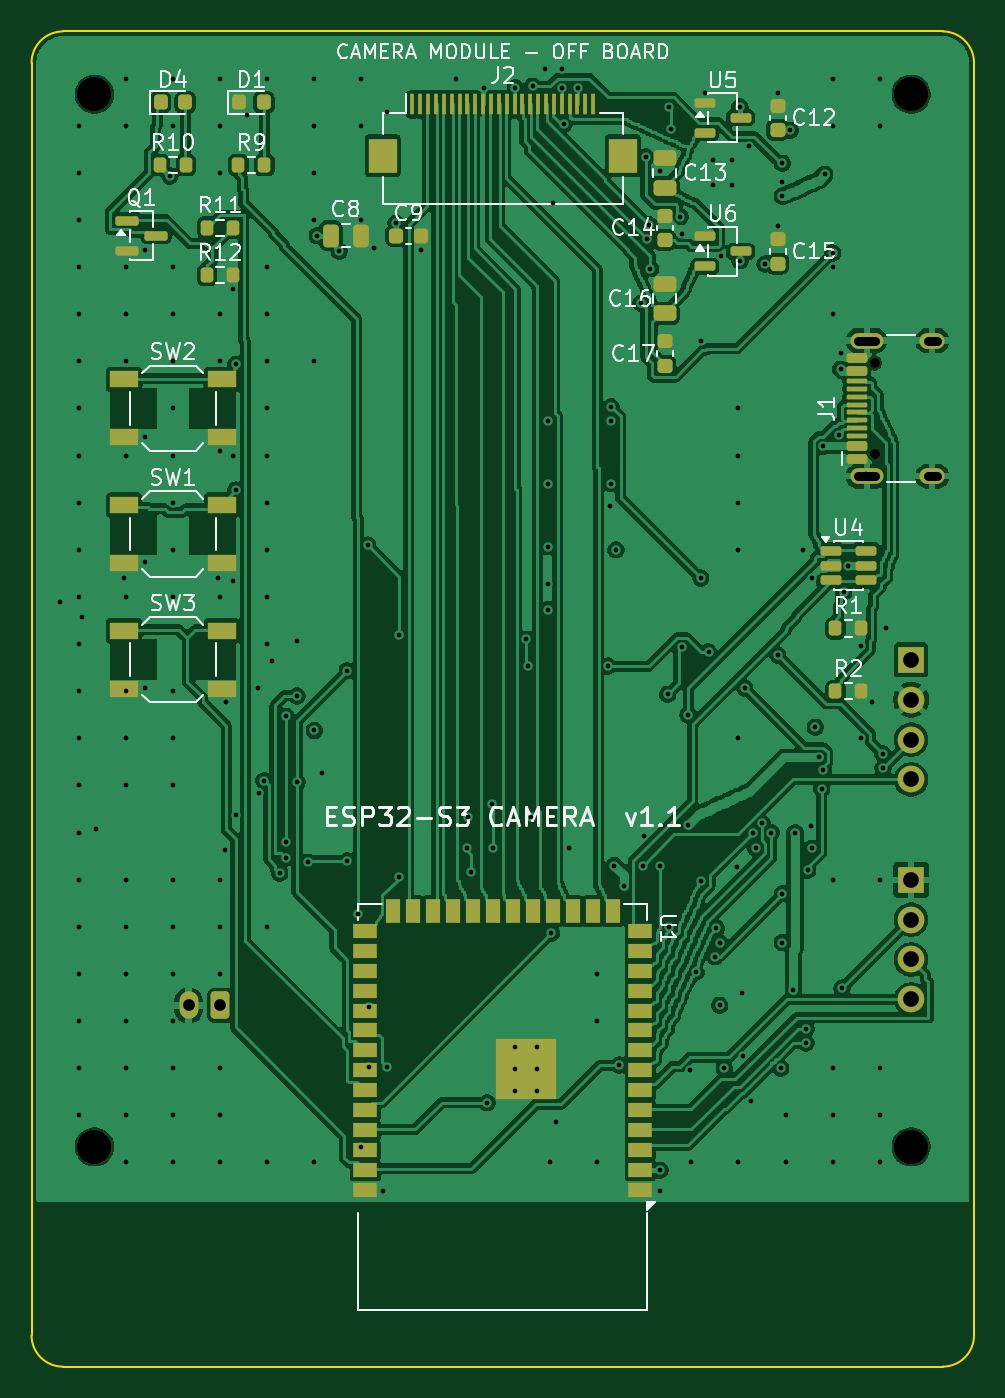
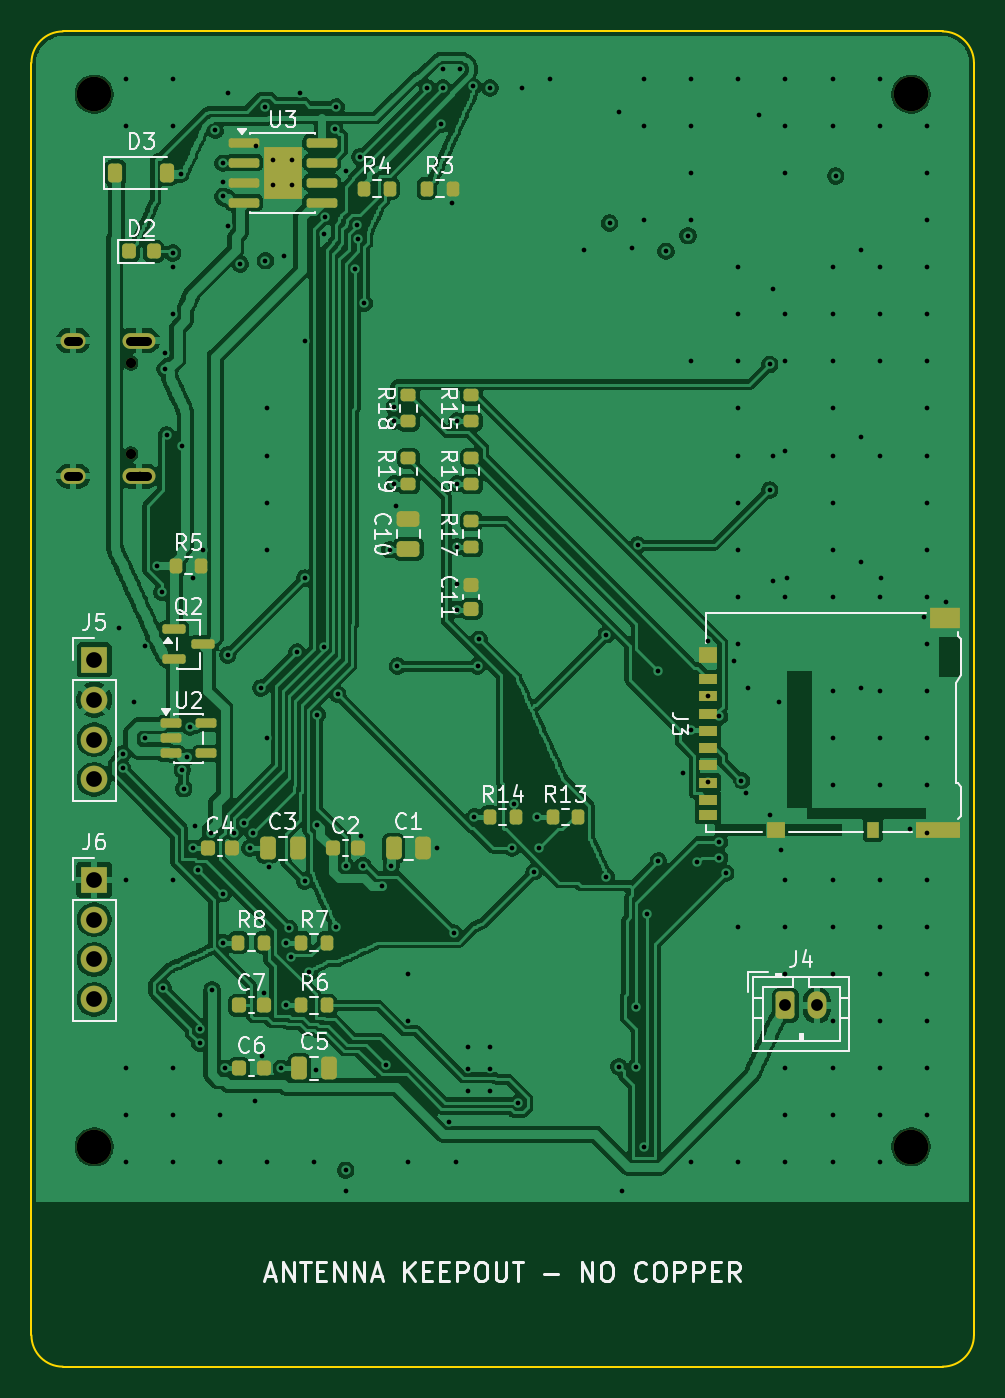
Circuit board: 13 layer files. Board 60.0 x 85.0 mm.
- bottom_copper: esp32s3-camera-B_Cu.gbr (270687 bytes)
- bottom_mask: esp32s3-camera-B_Mask.gbr (6079 bytes)
- paste: esp32s3-camera-B_Paste.gbr (5215 bytes)
- bottom_silk: esp32s3-camera-B_Silkscreen.gbr (55087 bytes)
- outline: esp32s3-camera-Edge_Cuts.gbr (952 bytes)
- top_copper: esp32s3-camera-F_Cu.gbr (265032 bytes)
- top_mask: esp32s3-camera-F_Mask.gbr (7646 bytes)
- paste: esp32s3-camera-F_Paste.gbr (6658 bytes)
- top_silk: esp32s3-camera-F_Silkscreen.gbr (55554 bytes)
- inner_copper: esp32s3-camera-In1_Cu.gbr (176870 bytes)
- inner_copper: esp32s3-camera-In2_Cu.gbr (365285 bytes)
- drill: esp32s3-camera-NPTH.drl (490 bytes)
- drill: esp32s3-camera-PTH.drl (4673 bytes)

=== bottom_copper: esp32s3-camera-B_Cu.gbr (270687 bytes, source omitted) ===
=== bottom_mask: esp32s3-camera-B_Mask.gbr (6079 bytes, source omitted) ===
=== paste: esp32s3-camera-B_Paste.gbr ===
%TF.GenerationSoftware,KiCad,Pcbnew,10.0.5*%
%TF.CreationDate,2026-09-18T22:18:03+08:00*%
%TF.ProjectId,esp32s3-camera,65737033-3273-4332-9d63-616d6572612e,1.1*%
%TF.SameCoordinates,Original*%
%TF.FileFunction,Paste,Bot*%
%TF.FilePolarity,Positive*%
%FSLAX46Y46*%
G04 Gerber Fmt 4.6, Leading zero omitted, Abs format (unit mm)*
G04 Created by KiCad (PCBNEW 10.0.5) date 2026-09-18 22:18:03*
%MOMM*%
%LPD*%
G01*
G04 APERTURE LIST*
G04 Aperture macros list*
%AMRoundRect*
0 Rectangle with rounded corners*
0 $1 Rounding radius*
0 $2 $3 $4 $5 $6 $7 $8 $9 X,Y pos of 4 corners*
0 Add a 4 corners polygon primitive as box body*
4,1,4,$2,$3,$4,$5,$6,$7,$8,$9,$2,$3,0*
0 Add four circle primitives for the rounded corners*
1,1,$1+$1,$2,$3*
1,1,$1+$1,$4,$5*
1,1,$1+$1,$6,$7*
1,1,$1+$1,$8,$9*
0 Add four rect primitives between the rounded corners*
20,1,$1+$1,$2,$3,$4,$5,0*
20,1,$1+$1,$4,$5,$6,$7,0*
20,1,$1+$1,$6,$7,$8,$9,0*
20,1,$1+$1,$8,$9,$2,$3,0*%
G04 Aperture macros list end*
%ADD10RoundRect,0.250000X0.250000X0.475000X-0.250000X0.475000X-0.250000X-0.475000X0.250000X-0.475000X0*%
%ADD11RoundRect,0.200000X0.200000X0.275000X-0.200000X0.275000X-0.200000X-0.275000X0.200000X-0.275000X0*%
%ADD12R,1.200000X0.700000*%
%ADD13R,0.800000X1.000000*%
%ADD14R,2.800000X1.000000*%
%ADD15R,1.200000X1.000000*%
%ADD16R,1.900000X1.300000*%
%ADD17RoundRect,0.200000X0.275000X-0.200000X0.275000X0.200000X-0.275000X0.200000X-0.275000X-0.200000X0*%
%ADD18RoundRect,0.150000X0.512500X0.150000X-0.512500X0.150000X-0.512500X-0.150000X0.512500X-0.150000X0*%
%ADD19RoundRect,0.250000X0.475000X-0.250000X0.475000X0.250000X-0.475000X0.250000X-0.475000X-0.250000X0*%
%ADD20RoundRect,0.225000X0.250000X-0.225000X0.250000X0.225000X-0.250000X0.225000X-0.250000X-0.225000X0*%
%ADD21RoundRect,0.225000X0.225000X0.250000X-0.225000X0.250000X-0.225000X-0.250000X0.225000X-0.250000X0*%
%ADD22RoundRect,0.225000X0.225000X0.375000X-0.225000X0.375000X-0.225000X-0.375000X0.225000X-0.375000X0*%
%ADD23RoundRect,0.218750X0.218750X0.256250X-0.218750X0.256250X-0.218750X-0.256250X0.218750X-0.256250X0*%
%ADD24RoundRect,0.242500X0.242500X0.422500X-0.242500X0.422500X-0.242500X-0.422500X0.242500X-0.422500X0*%
%ADD25RoundRect,0.150000X0.825000X0.150000X-0.825000X0.150000X-0.825000X-0.150000X0.825000X-0.150000X0*%
%ADD26RoundRect,0.150000X0.587500X0.150000X-0.587500X0.150000X-0.587500X-0.150000X0.587500X-0.150000X0*%
G04 APERTURE END LIST*
D10*
%TO.C,C5*%
X42950000Y-66000000D03*
X41050000Y-66000000D03*
%TD*%
D11*
%TO.C,R8*%
X46825000Y-58000000D03*
X45175000Y-58000000D03*
%TD*%
%TO.C,R13*%
X26825000Y-50000000D03*
X25175000Y-50000000D03*
%TD*%
D10*
%TO.C,C3*%
X44950000Y-52000000D03*
X43050000Y-52000000D03*
%TD*%
D11*
%TO.C,R6*%
X42825000Y-62000000D03*
X41175000Y-62000000D03*
%TD*%
D12*
%TO.C,J3*%
X16925000Y-41225000D03*
X16925000Y-42325000D03*
X16925000Y-43425000D03*
X16925000Y-44525000D03*
X16925000Y-45625000D03*
X16925000Y-46725000D03*
X16925000Y-47825000D03*
X16925000Y-48925000D03*
X16925000Y-49875000D03*
D13*
X6425000Y-50825000D03*
D14*
X2275000Y-50825000D03*
D15*
X12625000Y-50825000D03*
X16925000Y-39675000D03*
D16*
X1825000Y-37325000D03*
%TD*%
D17*
%TO.C,R16*%
X32000000Y-28825000D03*
X32000000Y-27175000D03*
%TD*%
D18*
%TO.C,U2*%
X51137500Y-44050000D03*
X51137500Y-45000000D03*
X51137500Y-45950000D03*
X48862500Y-45950000D03*
X48862500Y-44050000D03*
%TD*%
D19*
%TO.C,C10*%
X36000000Y-32950000D03*
X36000000Y-31050000D03*
%TD*%
D11*
%TO.C,R7*%
X42825000Y-58000000D03*
X41175000Y-58000000D03*
%TD*%
D17*
%TO.C,R17*%
X32000000Y-32825000D03*
X32000000Y-31175000D03*
%TD*%
%TO.C,R15*%
X32000000Y-24825000D03*
X32000000Y-23175000D03*
%TD*%
D11*
%TO.C,R3*%
X34825000Y-10000000D03*
X33175000Y-10000000D03*
%TD*%
D20*
%TO.C,C11*%
X32000000Y-36775000D03*
X32000000Y-35225000D03*
%TD*%
D17*
%TO.C,R19*%
X36000000Y-28825000D03*
X36000000Y-27175000D03*
%TD*%
D21*
%TO.C,C6*%
X46775000Y-66000000D03*
X45225000Y-66000000D03*
%TD*%
D11*
%TO.C,R14*%
X30825000Y-50000000D03*
X29175000Y-50000000D03*
%TD*%
D22*
%TO.C,D3*%
X54650000Y-9000000D03*
X51350000Y-9000000D03*
%TD*%
D21*
%TO.C,C2*%
X40775000Y-52000000D03*
X39225000Y-52000000D03*
%TD*%
D11*
%TO.C,R4*%
X38825000Y-10000000D03*
X37175000Y-10000000D03*
%TD*%
D17*
%TO.C,R18*%
X36000000Y-24825000D03*
X36000000Y-23175000D03*
%TD*%
D23*
%TO.C,D2*%
X53787500Y-14000000D03*
X52212500Y-14000000D03*
%TD*%
D11*
%TO.C,R5*%
X50825000Y-34000000D03*
X49175000Y-34000000D03*
%TD*%
D21*
%TO.C,C7*%
X46775000Y-62000000D03*
X45225000Y-62000000D03*
%TD*%
D24*
%TO.C,U3*%
X44600000Y-9825000D03*
X44600000Y-8175000D03*
X43400000Y-9825000D03*
X43400000Y-8175000D03*
D25*
X46475000Y-7095000D03*
X46475000Y-8365000D03*
X46475000Y-9635000D03*
X46475000Y-10905000D03*
X41525000Y-10905000D03*
X41525000Y-9635000D03*
X41525000Y-8365000D03*
X41525000Y-7095000D03*
%TD*%
D21*
%TO.C,C4*%
X48775000Y-52000000D03*
X47225000Y-52000000D03*
%TD*%
D10*
%TO.C,C1*%
X36950000Y-52000000D03*
X35050000Y-52000000D03*
%TD*%
D26*
%TO.C,Q2*%
X50937500Y-38050000D03*
X50937500Y-39950000D03*
X49062500Y-39000000D03*
%TD*%
M02*

=== bottom_silk: esp32s3-camera-B_Silkscreen.gbr (55087 bytes, source omitted) ===
=== outline: esp32s3-camera-Edge_Cuts.gbr ===
%TF.GenerationSoftware,KiCad,Pcbnew,10.0.5*%
%TF.CreationDate,2026-09-18T22:18:03+08:00*%
%TF.ProjectId,esp32s3-camera,65737033-3273-4332-9d63-616d6572612e,1.1*%
%TF.SameCoordinates,Original*%
%TF.FileFunction,Profile,NP*%
%FSLAX46Y46*%
G04 Gerber Fmt 4.6, Leading zero omitted, Abs format (unit mm)*
G04 Created by KiCad (PCBNEW 10.0.5) date 2026-09-18 22:18:03*
%MOMM*%
%LPD*%
G01*
G04 APERTURE LIST*
%TA.AperFunction,Profile*%
%ADD10C,0.100000*%
%TD*%
G04 APERTURE END LIST*
D10*
X0Y-2000000D02*
G75*
G02*
X2000000Y0I1999999J1D01*
G01*
X0Y-83000000D02*
X0Y-2000000D01*
X2000000Y0D02*
X58000000Y0D01*
X2000000Y-85000000D02*
G75*
G02*
X0Y-83000000I0J2000000D01*
G01*
X58000000Y0D02*
G75*
G02*
X60000000Y-2000000I0J-2000000D01*
G01*
X58000000Y-85000000D02*
X2000000Y-85000000D01*
X60000000Y-2000000D02*
X60000000Y-83000000D01*
X60000000Y-83000000D02*
G75*
G02*
X58000000Y-85000000I-2000000J0D01*
G01*
M02*

=== top_copper: esp32s3-camera-F_Cu.gbr (265032 bytes, source omitted) ===
=== top_mask: esp32s3-camera-F_Mask.gbr (7646 bytes, source omitted) ===
=== paste: esp32s3-camera-F_Paste.gbr (6658 bytes, source omitted) ===
=== top_silk: esp32s3-camera-F_Silkscreen.gbr (55554 bytes, source omitted) ===
=== inner_copper: esp32s3-camera-In1_Cu.gbr (176870 bytes, source omitted) ===
=== inner_copper: esp32s3-camera-In2_Cu.gbr (365285 bytes, source omitted) ===
=== drill: esp32s3-camera-NPTH.drl ===
M48
; DRILL file KiCad 10.0.5 date 2026-09-18T22:18:04
; FORMAT={-:-/ absolute / metric / decimal}
; #@! TF.CreationDate,2026-09-18T22:18:04+08:00
; #@! TF.GenerationSoftware,Kicad,Pcbnew,10.0.5
; #@! TF.FileFunction,NonPlated,1,4,NPTH
FMAT,2
METRIC
; #@! TA.AperFunction,NonPlated,NPTH,ComponentDrill
T1C0.650
; #@! TA.AperFunction,NonPlated,NPTH,ComponentDrill
T2C2.200
%
G90
G05
T1
X53.665Y-21.11
X53.665Y-26.89
T2
X4.0Y-4.0
X4.0Y-71.0
X56.0Y-4.0
X56.0Y-71.0
M30

=== drill: esp32s3-camera-PTH.drl ===
M48
; DRILL file KiCad 10.0.5 date 2026-09-18T22:18:04
; FORMAT={-:-/ absolute / metric / decimal}
; #@! TF.CreationDate,2026-09-18T22:18:04+08:00
; #@! TF.GenerationSoftware,Kicad,Pcbnew,10.0.5
; #@! TF.FileFunction,Plated,1,4,PTH
FMAT,2
METRIC
; #@! TA.AperFunction,Plated,PTH,ViaDrill
T1C0.300
; #@! TA.AperFunction,Plated,PTH,ComponentDrill
T2C0.300
; #@! TA.AperFunction,Plated,PTH,ComponentDrill
T3C0.600
; #@! TA.AperFunction,Plated,PTH,ComponentDrill
T4C0.750
; #@! TA.AperFunction,Plated,PTH,ComponentDrill
T5C1.000
%
G90
G05
T1
X1.8Y-36.3
X3.0Y-6.0
X3.0Y-9.0
X3.0Y-12.0
X3.0Y-15.0
X3.0Y-18.0
X3.0Y-21.0
X3.0Y-24.0
X3.0Y-27.0
X3.0Y-30.0
X3.0Y-33.0
X3.0Y-36.0
X3.0Y-39.0
X3.0Y-42.0
X3.0Y-45.0
X3.0Y-48.0
X3.0Y-51.0
X3.0Y-54.0
X3.0Y-57.0
X3.0Y-60.0
X3.0Y-63.0
X3.0Y-66.0
X3.0Y-69.0
X3.2Y-37.3
X4.1Y-50.8
X5.9Y-34.8
X6.0Y-3.0
X6.0Y-6.0
X6.0Y-15.0
X6.0Y-18.0
X6.0Y-21.0
X6.0Y-27.0
X6.0Y-36.0
X6.0Y-42.0
X6.0Y-45.0
X6.0Y-48.0
X6.0Y-54.0
X6.0Y-57.0
X6.0Y-60.0
X6.0Y-63.0
X6.0Y-66.0
X6.0Y-69.0
X6.0Y-72.0
X7.2Y-13.9
X7.2Y-25.8
X7.2Y-33.8
X7.2Y-41.8
X8.8Y-9.2
X9.0Y-3.0
X9.0Y-6.0
X9.0Y-15.0
X9.0Y-18.0
X9.0Y-21.0
X9.0Y-24.0
X9.0Y-27.0
X9.0Y-30.0
X9.0Y-33.0
X9.0Y-36.0
X9.0Y-42.0
X9.0Y-45.0
X9.0Y-48.0
X9.0Y-54.0
X9.0Y-57.0
X9.0Y-60.0
X9.0Y-63.0
X9.0Y-66.0
X9.0Y-69.0
X9.0Y-72.0
X11.9Y-34.8
X12.0Y-3.0
X12.0Y-6.0
X12.0Y-9.0
X12.0Y-18.0
X12.0Y-21.0
X12.0Y-26.7
X12.0Y-36.0
X12.0Y-54.0
X12.0Y-57.0
X12.0Y-60.0
X12.0Y-66.0
X12.0Y-69.0
X12.0Y-72.0
X12.3Y-52.1
X12.4Y-42.7
X12.8Y-16.4
X12.8Y-27.0
X12.8Y-35.0
X13.0Y-21.2
X13.0Y-29.2
X13.0Y-49.9
X13.7Y-5.3
X14.4Y-41.8
X14.5Y-48.5
X14.8Y-47.7
X15.0Y-3.0
X15.0Y-15.0
X15.0Y-18.0
X15.0Y-21.0
X15.0Y-24.0
X15.0Y-27.0
X15.0Y-30.0
X15.0Y-33.0
X15.0Y-36.0
X15.0Y-39.0
X15.0Y-57.0
X15.0Y-72.0
X15.3Y-40.1
X15.8Y-53.6
X16.2Y-43.6
X16.2Y-51.6
X16.2Y-52.6
X16.9Y-38.8
X16.9Y-42.3
X16.9Y-47.8
X17.6Y-52.9
X18.0Y-3.0
X18.0Y-6.0
X18.0Y-9.0
X18.0Y-12.0
X18.0Y-21.0
X18.0Y-44.5
X18.0Y-72.0
X18.2Y-13.0
X18.5Y-47.2
X19.6Y-14.0
X20.1Y-40.7
X20.1Y-52.8
X20.8Y-56.2
X21.0Y-3.0
X21.0Y-6.0
X21.0Y-12.0
X21.0Y-71.0
X21.4Y-32.7
X21.5Y-62.1
X21.5Y-65.9
X21.8Y-13.8
X22.4Y-73.8
X22.6Y-5.1
X22.6Y-65.9
X23.2Y-12.2
X23.4Y-38.4
X23.4Y-53.8
X24.8Y-13.9
X27.0Y-3.0
X27.7Y-52.0
X27.8Y-50.0
X28.0Y-53.5
X28.8Y-3.6
X29.0Y-68.2
X29.3Y-49.2
X29.4Y-52.0
X30.8Y-3.6
X31.5Y-38.7
X31.6Y-40.4
X31.8Y-50.0
X31.9Y-3.5
X32.7Y-2.4
X32.9Y-24.8
X32.9Y-28.8
X32.9Y-32.8
X32.9Y-35.2
X32.9Y-36.8
X33.0Y-72.0
X33.1Y-57.4
X33.2Y-10.9
X33.4Y-69.4
X33.8Y-2.4
X33.8Y-3.6
X33.9Y-5.9
X34.2Y-52.0
X34.8Y-3.6
X36.0Y-60.0
X36.0Y-63.0
X36.0Y-72.0
X36.7Y-40.4
X36.8Y-30.2
X36.9Y-23.9
X36.9Y-24.8
X36.9Y-28.8
X37.1Y-53.1
X37.2Y-33.0
X37.4Y-65.8
X37.7Y-54.4
X38.8Y-17.3
X38.9Y-53.1
X39.0Y-51.2
X39.1Y-8.0
X39.2Y-13.2
X39.3Y-12.3
X39.4Y-15.1
X40.0Y-8.9
X40.0Y-53.1
X40.0Y-72.5
X40.0Y-73.8
X40.5Y-42.2
X40.6Y-4.8
X40.6Y-57.0
X40.7Y-6.2
X41.3Y-11.8
X41.4Y-12.9
X41.4Y-39.2
X41.8Y-43.5
X41.8Y-50.5
X41.9Y-66.1
X42.0Y-72.0
X42.3Y-59.9
X42.6Y-19.7
X42.6Y-34.8
X42.6Y-54.1
X42.9Y-3.9
X43.1Y-39.5
X43.4Y-8.2
X43.4Y-9.8
X43.5Y-58.9
X43.6Y-57.1
X43.8Y-58.0
X43.8Y-62.0
X43.9Y-14.3
X44.1Y-66.0
X44.6Y-8.2
X44.6Y-9.8
X44.9Y-53.2
X45.0Y-24.0
X45.0Y-27.0
X45.0Y-30.0
X45.0Y-33.0
X45.0Y-45.0
X45.0Y-72.0
X45.1Y-4.8
X45.1Y-14.6
X45.2Y-61.2
X45.3Y-65.2
X45.4Y-41.8
X45.7Y-7.3
X45.8Y-68.1
X45.9Y-51.0
X46.1Y-52.0
X46.5Y-50.4
X46.7Y-14.8
X47.1Y-51.0
X47.5Y-3.9
X47.5Y-12.4
X47.5Y-39.7
X47.7Y-66.0
X47.8Y-8.4
X47.8Y-9.6
X47.8Y-10.5
X47.8Y-54.9
X47.8Y-58.0
X48.0Y-69.0
X48.0Y-72.0
X48.3Y-6.3
X48.5Y-61.0
X48.6Y-51.0
X49.1Y-33.0
X49.3Y-63.5
X49.3Y-64.4
X49.4Y-53.4
X49.6Y-50.6
X49.7Y-34.8
X49.7Y-52.0
X49.9Y-44.3
X50.1Y-46.2
X50.3Y-48.2
X50.4Y-26.4
X50.4Y-47.0
X50.5Y-9.1
X51.0Y-3.0
X51.0Y-6.0
X51.0Y-14.1
X51.0Y-15.0
X51.0Y-18.0
X51.0Y-54.0
X51.0Y-66.0
X51.0Y-69.0
X51.0Y-72.0
X51.4Y-25.7
X51.5Y-20.5
X51.5Y-21.5
X51.6Y-60.9
X51.7Y-35.7
X52.0Y-34.0
X52.8Y-39.1
X52.8Y-45.0
X53.1Y-28.2
X53.5Y-42.7
X54.0Y-3.0
X54.0Y-6.0
X54.0Y-54.0
X54.0Y-66.0
X54.0Y-69.0
X54.0Y-72.0
X54.2Y-46.0
X54.2Y-46.9
X54.4Y-38.0
T2
X30.8Y-64.64
X30.8Y-66.04
X30.8Y-67.44
X32.2Y-64.64
X32.2Y-66.04
X32.2Y-67.44
T4
X10.0Y-62.0
X12.0Y-62.0
T5
X56.0Y-40.0
X56.0Y-42.54
X56.0Y-45.08
X56.0Y-47.62
X56.0Y-54.0
X56.0Y-56.54
X56.0Y-59.08
X56.0Y-61.62
T3
X52.615Y-19.68G85X53.715Y-19.68
G05
X52.615Y-28.32G85X53.715Y-28.32
G05
X57.045Y-19.68G85X57.645Y-19.68
G05
X57.045Y-28.32G85X57.645Y-28.32
G05
M30
